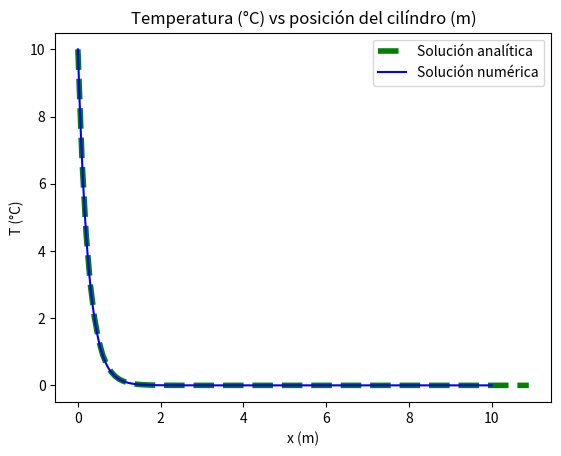

Here is the Python script that generated this plot:
# [redacted]
#Solución numérica del proyecto final

import scipy as sp
import matplotlib.pylab as plt
import math as math


#Solución numérica
#T''+2T'-8T=0, T(0)=10, T(10)=0
#shooting method
#T'=z, z'=8T-2z
T0=10.0
T10=0.0
z=0.0 #proposición de valor para z
h=0.01 #step size

T=T0
p0=z

Tpoints=[]
xpoints=[]
zpoints=[]

def f(x, T, z):
    return z

def g(x,T,z):
    return (8*T - 2*z)

i=0.0
while(i<=10.01):
    xpoints.append(i)
    i+=h

for x in xpoints:
    Tpoints.append(T)
    zpoints.append(z)

    k1=h*f(x, T, z)
    l1=h*g(x, T, z)

    k2=h*f(x + 0.5*h, T + 0.5*k1, z +0.5*l1)
    l2=h*g(x + 0.5*h, T + 0.5*k1, z +0.5*l1)

    k3=h*f(x+ 0.5*h, T + 0.5 * k2, z+ 0.5*l2)
    l3=h*g(x+ 0.5*h, T + 0.5 * k2, z+ 0.5*l2)

    k4=h*f(x+h, T + k3, z + k3)
    l4=h*g(x+h, T + k3, z + k3)

    T +=  (1/6) * (k1+ 2*k2 + 2*k3 + k4)
    z +=  (1/6) * (l1+ 2*l2 + 2*l3 + l4)
    #print(x)

q0=T
z=-25.0
p1=z
T=T0

Tpoints.clear()
zpoints.clear()

for x in xpoints:
    Tpoints.append(T)
    zpoints.append(z)

    k1=h*f(x, T, z)
    l1=h*g(x, T, z)

    k2=h*f(x + 0.5*h, T + 0.5*k1, z +0.5*l1)
    l2=h*g(x + 0.5*h, T + 0.5*k1, z +0.5*l1)

    k3=h*f(x+ 0.5*h, T + 0.5 * k2, z+ 0.5*l2)
    l3=h*g(x+ 0.5*h, T + 0.5 * k2, z+ 0.5*l2)

    k4=h*f(x+h, T + k3, z + k3)
    l4=h*g(x+h, T + k3, z + k3)

    T +=  (1/6) * (k1+ 2*k2 + 2*k3 + k4)
    z +=  (1/6) * (l1+ 2*l2 + 2*l3 + l4)

q1=T

p=( p0 +  (p1-p0)/(q1-q0) * -q0   )
print("Valor aproximado para 'z': ")
print(p)
Tpoints.clear()
zpoints.clear()

z=p
T=T0
for x in xpoints:
    Tpoints.append(T)
    zpoints.append(z)

    k1=h*f(x, T, z)
    l1=h*g(x, T, z)

    k2=h*f(x + 0.5*h, T + 0.5*k1, z +0.5*l1)
    l2=h*g(x + 0.5*h, T + 0.5*k1, z +0.5*l1)

    k3=h*f(x+ 0.5*h, T + 0.5 * k2, z+ 0.5*l2)
    l3=h*g(x+ 0.5*h, T + 0.5 * k2, z+ 0.5*l2)

    k4=h*f(x+h, T + k3, z + k3)
    l4=h*g(x+h, T + k3, z + k3)

    T +=  (1/6) * (k1+ 2*k2 + 2*k3 + k4)
    z +=  (1/6) * (l1+ 2*l2 + 2*l3 + l4)

print("Temperatura con ese valor inicial en x=10: ")
print(round(T))
##################################################
#Solución numérica RK4
z=p
T=T0
Tpoints.clear()
zpoints.clear()
for x in xpoints:
    Tpoints.append(T)
    zpoints.append(z)

    k1=h*f(x, T, z)
    l1=h*g(x, T, z)

    k2=h*f(x + 0.5*h, T + 0.5*k1, z +0.5*l1)
    l2=h*g(x + 0.5*h, T + 0.5*k1, z +0.5*l1)

    k3=h*f(x+ 0.5*h, T + 0.5 * k2, z+ 0.5*l2)
    l3=h*g(x+ 0.5*h, T + 0.5 * k2, z+ 0.5*l2)

    k4=h*f(x+h, T + k3, z + k3)
    l4=h*g(x+h, T + k3, z + k3)

    T +=  (1/6) * (k1+ 2*k2 + 2*k3 + k4)
    z +=  (1/6) * (l1+ 2*l2 + 2*l3 + l4)



######################################################3
#Solución analítica
x=[]
y=[]

c2= -10*math.exp(-40) / ( math.exp(20) - math.exp(-40) )
c1=10 - c2

for i in range(0,110):
    x.append(i/10);
    y.append(( c1 * math.exp(-4 * x[i])) - (c2 * math.exp(2 * x[i] )) )

###########################################################3

plt.xlabel('x (m)')
plt.ylabel('T (°C)')
plt.title("Temperatura (°C) vs posición del cilíndro (m)")
plt.plot(x,y, color='green', linewidth=4, linestyle='dashed', label="Solución analítica")
plt.plot(xpoints, Tpoints, color='blue', label="Solución numérica")
plt.legend()
plt.show()
